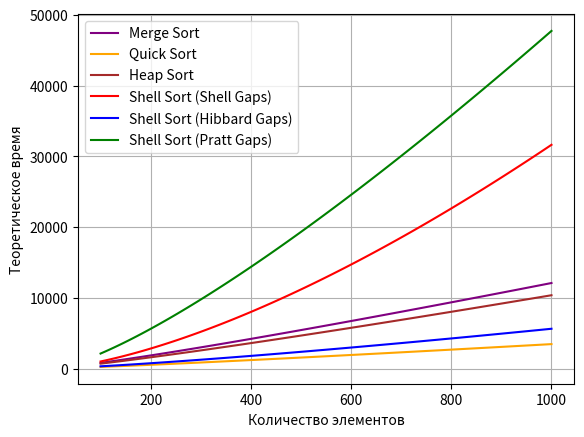

Reproduce this figure in Python.
# Re-import necessary libraries after state reset
import numpy as np
import matplotlib.pyplot as plt

n_values = np.linspace(100, 1000, 100)

merge_sort = 1.75 * n_values * np.log(n_values)
quick_sort = 0.5 * n_values * np.log(n_values)
heap_sort = 1.5 * n_values * np.log(n_values)
shell_sort_shell_gaps = n_values ** 1.5
shell_sort_hibbard_gaps = n_values ** 1.25
shell_sort_pratt_gaps = n_values * np.log(n_values) ** 2


plt.plot(n_values, merge_sort, label='Merge Sort', color='purple')
plt.plot(n_values, quick_sort, label='Quick Sort', color='orange')
plt.plot(n_values, heap_sort, label='Heap Sort', color='brown')
plt.plot(n_values, shell_sort_shell_gaps, label='Shell Sort (Shell Gaps)', color='red')
plt.plot(n_values, shell_sort_hibbard_gaps, label='Shell Sort (Hibbard Gaps)', color='blue')
plt.plot(n_values, shell_sort_pratt_gaps, label='Shell Sort (Pratt Gaps)', color='green')

plt.xlabel('Количество элементов')
plt.ylabel('Теоретическое время')

plt.legend()
plt.grid(True)
# plt.show()
plt.savefig('saved.png')

